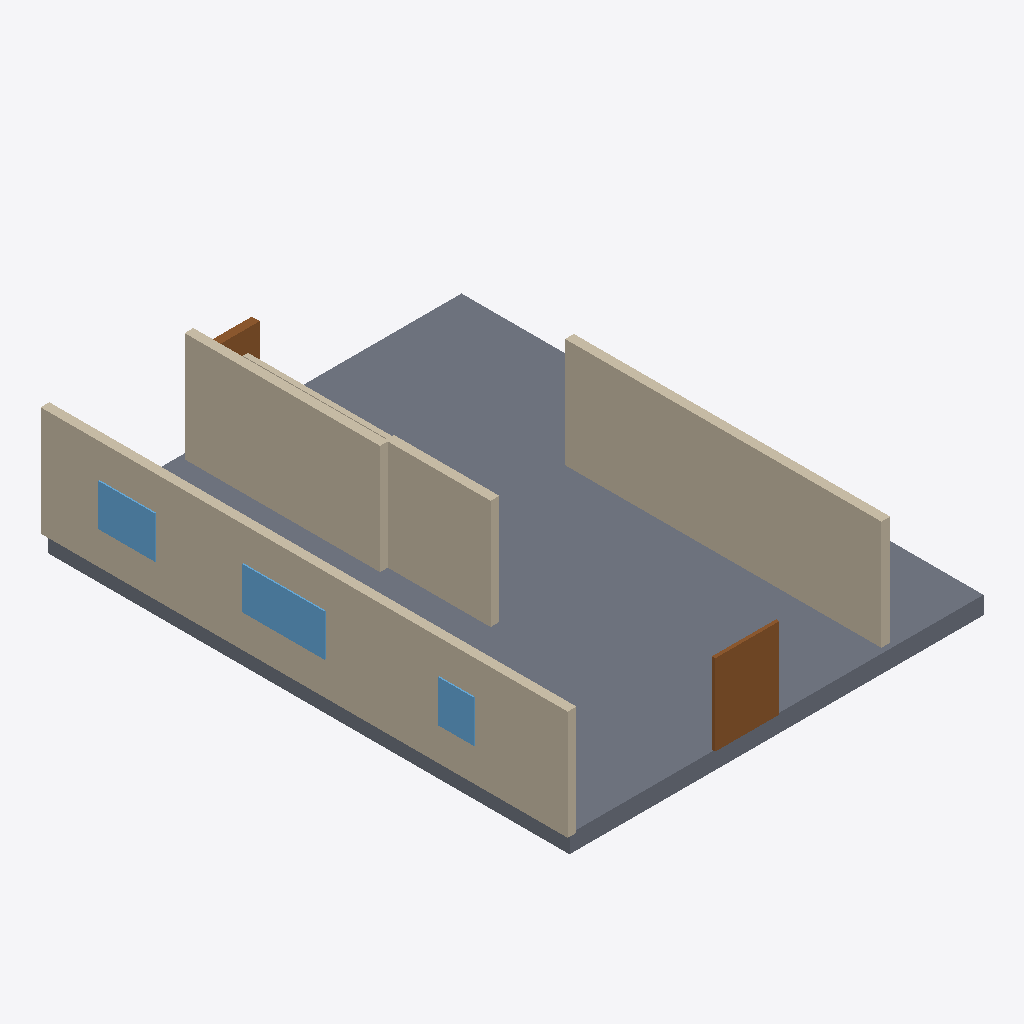
Isometric view of an IFC building model (IFC-SPF (STEP), schema IFC4, length unit millimetre), seen from the south-west, elements coloured by IFC class: 11 walls (beige), 3 windows (light blue), 2 doors (brown), 1 slab (grey).
Extent 11.1 m × 14.0 m × 3.4 m (x, y, z). Elements (20): 12 IfcWall, 4 IfcDoor, 3 IfcWindow, 1 IfcSlab.

HEADER;
FILE_DESCRIPTION(('ViewDefinition[DesignTransferView]'),'2;1');
FILE_NAME('/dev/null','2026-11-14T07:49:07+02:00',(''),(''),'IfcOpenShell 0.9.0.post1','IfcOpenShell 0.9.0.post1','Nobody');
FILE_SCHEMA(('IFC4'));
ENDSEC;
DATA;
#1=IFCPROJECT('0harIn7Fv6FwQIhlprB4_w',$,'plan2ifc',$,$,$,$,(#10),#5);
#12=IFCSITE('1G2SMXEcz1$9stAnhhyk2x',$,'Site',$,$,$,$,$,$,$,$,$,$,$);
#13=IFCBUILDING('3oyMXkm9j7OgBX6HjW3CO7',$,'Building',$,$,$,$,$,$,$,$,$);
#14=IFCBUILDINGSTOREY('2QSQgwr$bCSQ3BPXx$wAPT',$,'Level 0',$,$,$,$,$,$,$);
#441=IFCSLAB('1U_$_TTvD2LfRK8UPp6qXk',$,'Slab',$,$,#458,#448,$,$);
#18=IFCWALL('32HOgAWpH5SgzcdGM06z3K',$,'Wall',$,$,#40,#29,$,$);
#42=IFCWALL('1oWlQlaeP88gCd5D$3$qgY',$,'Wall',$,$,#63,#53,$,$);
#240=IFCWALL('3ovtV$4zr65uWuBxk9QlIR',$,'Wall',$,$,#261,#251,$,$);
#174=IFCWALL('3WFHXV5xX2GfWy4MD8IaO0',$,'Wall',$,$,#195,#185,$,$);
#152=IFCWALL('1AyLgKwhf81QS48AviEk7K',$,'Wall',$,$,#173,#163,$,$);
#352=IFCDOOR('3vMw4kwLT7o9u9U5Q9$M5L',$,'Door',$,$,#373,#363,$,$,$,$,$,$);
#397=IFCWINDOW('0oiGfDIBPDmBFXAFOxpa$3',$,'Window',$,$,#418,#408,$,$,$,$,$,$);
#375=IFCWINDOW('0CguvROqHA1hLTDqQ9dIOq',$,'Window',$,$,#396,#386,$,$,$,$,$,$);
#419=IFCWINDOW('2M7iM4jWH3IeZ8dArZxP2K',$,'Window',$,$,#440,#430,$,$,$,$,$,$);
#262=IFCWALL('3hsKcWsr90M9N0SwbT0XRs',$,'Wall',$,$,#283,#273,$,$);
#285=IFCDOOR('0H2umKwUr4Nh89qG_Nm3_n',$,'Door',$,$,#306,#296,$,$,$,$,$,$);
#130=IFCWALL('0ER9eBF2r9U8WmvMyLBC8B',$,'Wall',$,$,#151,#141,$,$);
#64=IFCWALL('2hFQpjH6P4A8PAY79TBfaK',$,'Wall',$,$,#85,#75,$,$);
#218=IFCWALL('2ef$i_CA14SgGJdNtT9bGw',$,'Wall',$,$,#239,#229,$,$);
#86=IFCWALL('0$aILfDlv2DPwEmXUZ6smt',$,'Wall',$,$,#107,#97,$,$);
#108=IFCWALL('39BMSDEGTCKPbYwWAz_MZR',$,'Wall',$,$,#129,#119,$,$);
ENDSEC;
